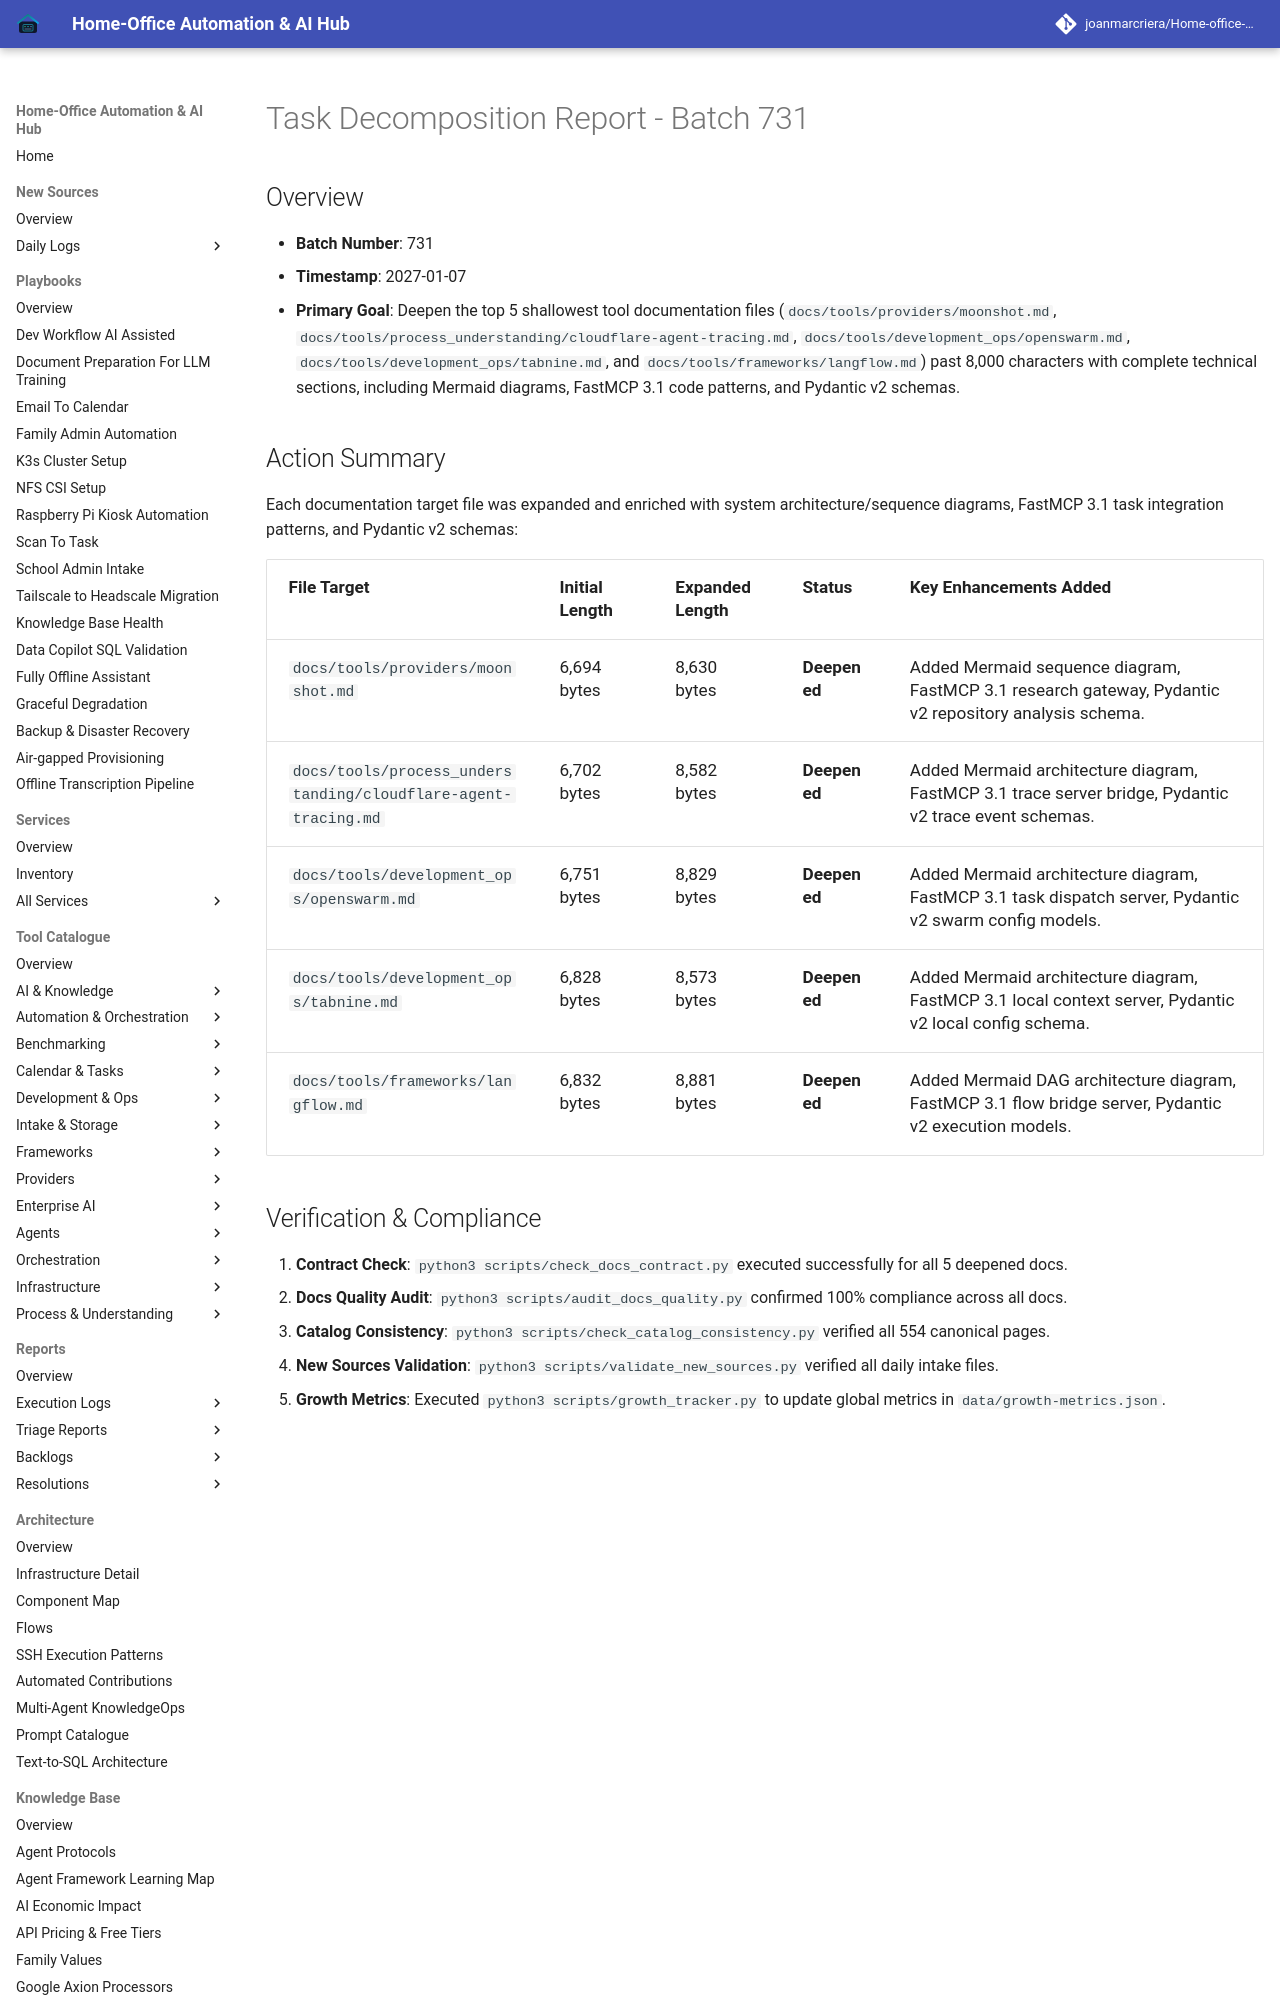

repository: joanmarcriera/Home-office-automations · page: reports/task-decomposition-batch-731/index.html · generator: mkdocs

# Task Decomposition Report - Batch 731

## Overview
- **Batch Number**: 731
- **Timestamp**: 2027-01-07
- **Primary Goal**: Deepen the top 5 shallowest tool documentation files (`docs/tools/providers/moonshot.md`, `docs/tools/process_understanding/cloudflare-agent-tracing.md`, `docs/tools/development_ops/openswarm.md`, `docs/tools/development_ops/tabnine.md`, and `docs/tools/frameworks/langflow.md`) past 8,000 characters with complete technical sections, including Mermaid diagrams, FastMCP 3.1 code patterns, and Pydantic v2 schemas.
